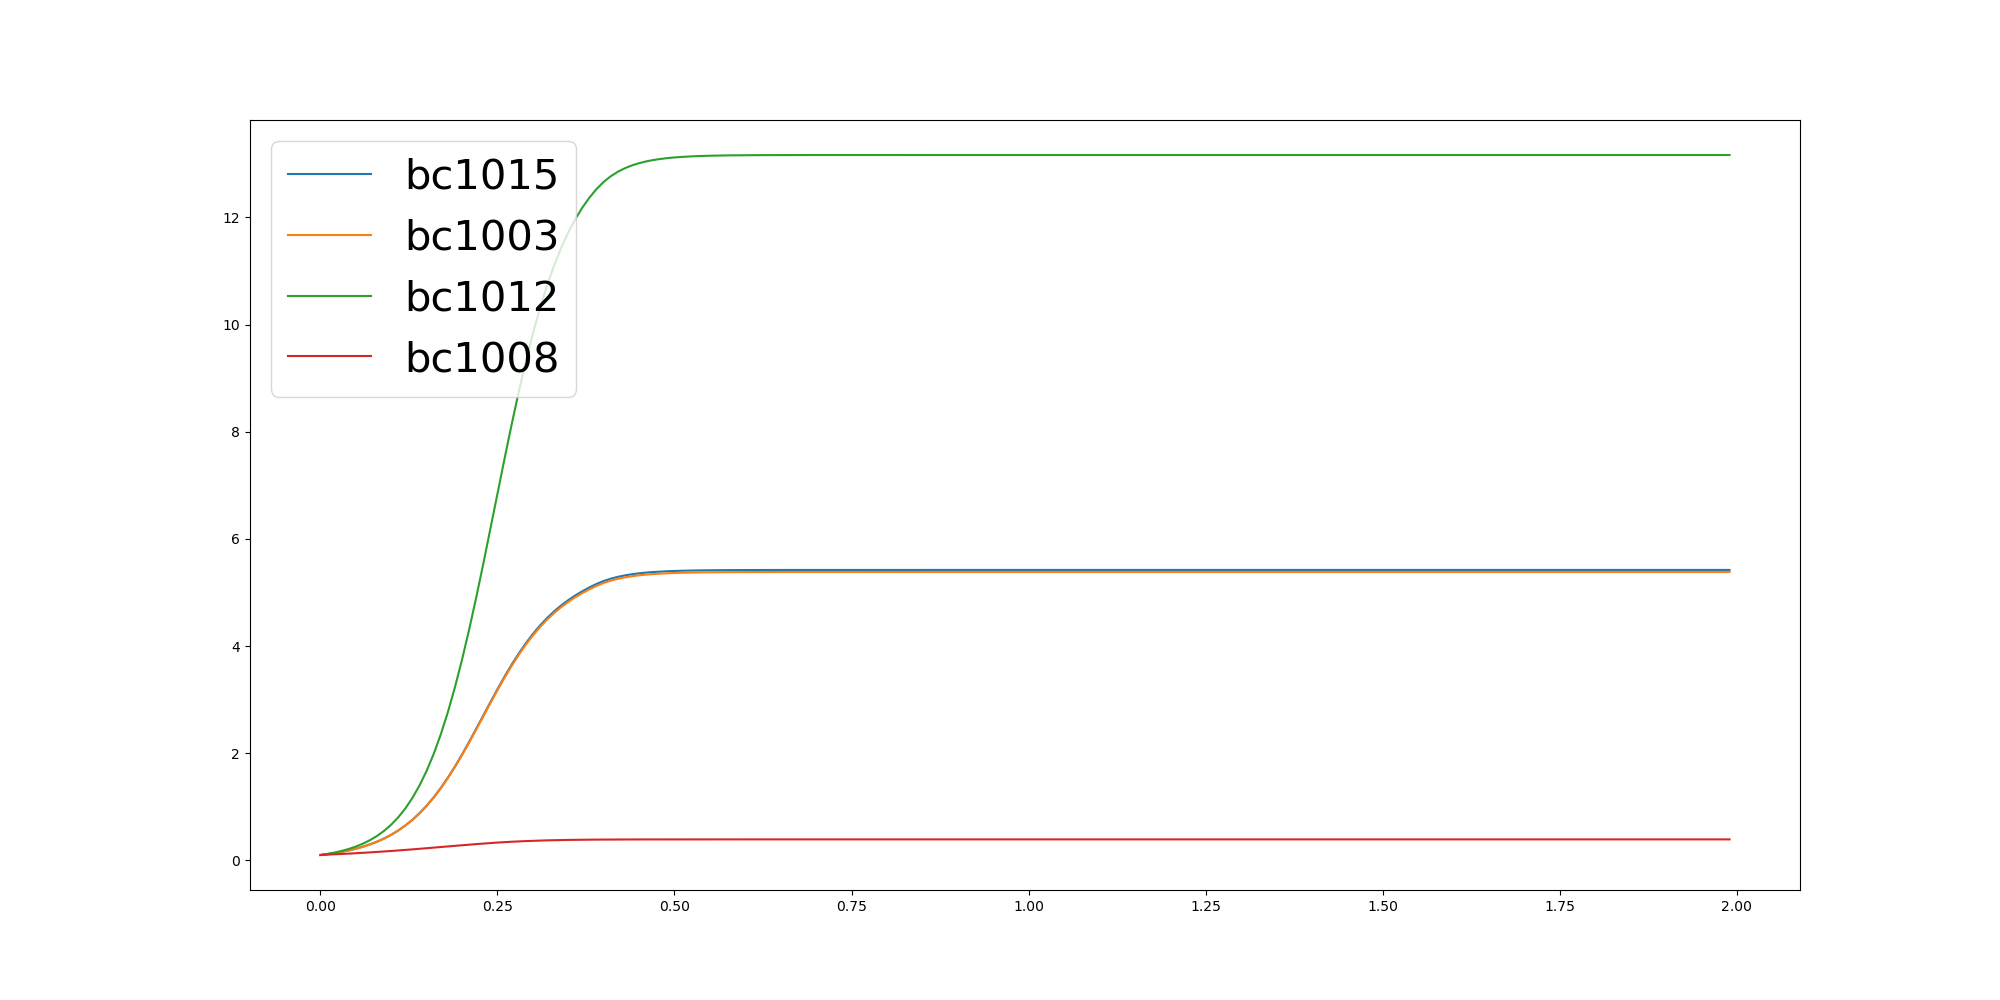

Source data for this figure (header and first rows):
	0.0	0.01	0.02	0.03	0.04	0.05	0.06	0.07	0.08	0.09	0.1	0.11	0.12	0.13	0.14	0.15	0.16	0.17	0.18	0.19	0.2	0.21	0.22
bc1015	0.1	0.1166	0.1361	0.1591	0.186	0.2176	0.2547	0.2982	0.3491	0.4086	0.478	0.5585	0.6517	0.7589	0.8815	1.021	1.177	1.352	1.544	1.752	1.976	2.211	2.455
bc1003	0.1	0.1166	0.1361	0.1589	0.1858	0.2173	0.2543	0.2976	0.3484	0.4076	0.4766	0.5568	0.6495	0.7561	0.8781	1.016	1.172	1.345	1.536	1.744	1.965	2.199	2.441
bc1012	0.1	0.1206	0.1456	0.176	0.2128	0.2575	0.3116	0.3771	0.4564	0.5522	0.6674	0.8057	0.971	1.168	1.4	1.672	1.989	2.354	2.768	3.234	3.749	4.309	4.908
bc1008	0.1	0.1059	0.1121	0.1187	0.1256	0.1329	0.1406	0.1486	0.1571	0.1659	0.1751	0.1847	0.1947	0.205	0.2156	0.2265	0.2376	0.2488	0.26	0.2713	0.2823	0.2932	0.3036
